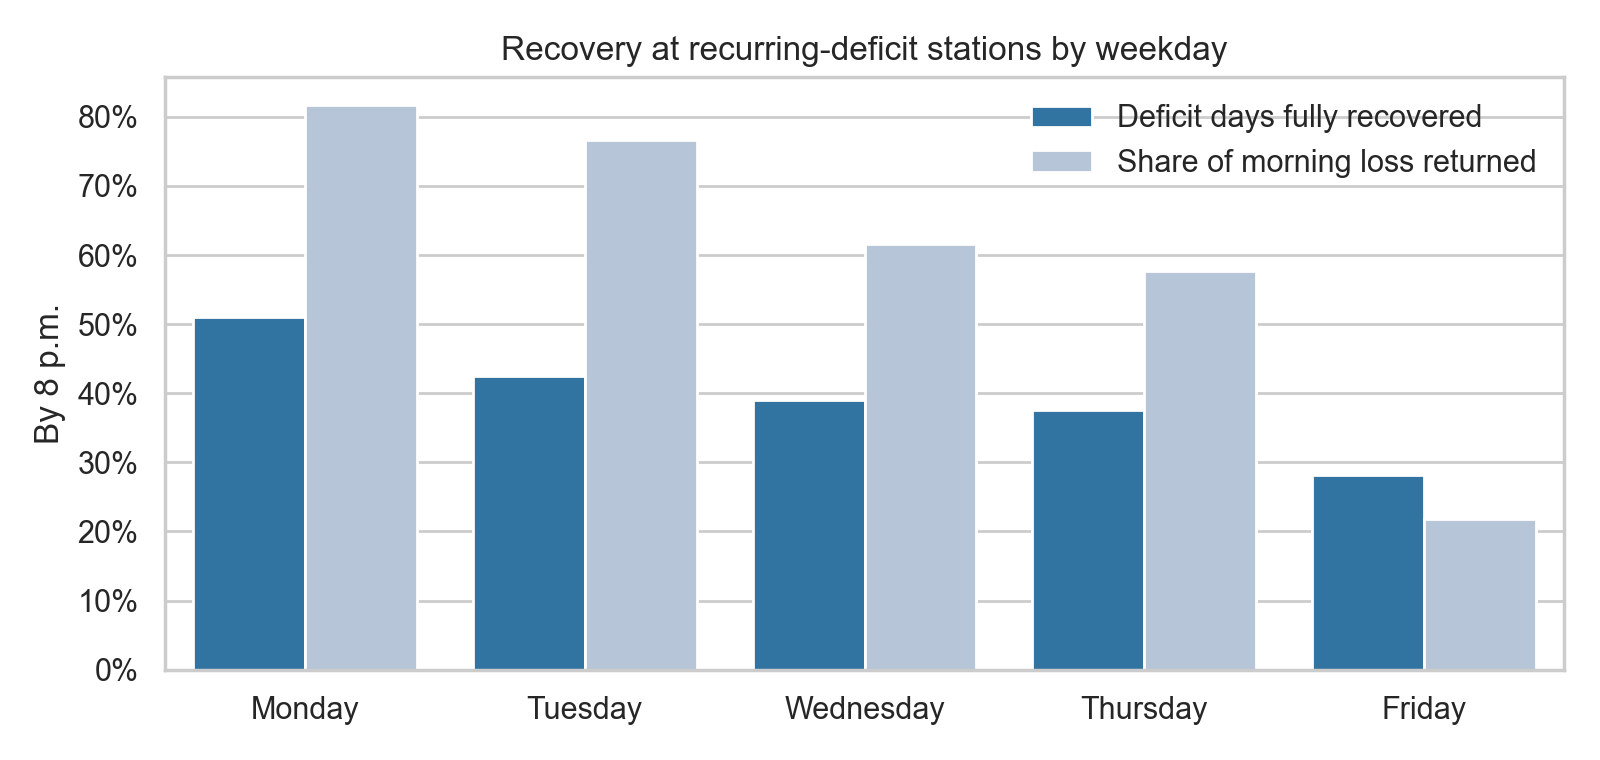

The file beside this chart, header and first rows:
weekday, days, station_days, stations, median_recovery, full_recovery_rate, pooled_recovery
Monday, 3, 681, 262, 1.0, 0.51, 0.817
Tuesday, 5, 1225, 264, 0.75, 0.425, 0.767
Wednesday, 5, 1169, 264, 0.6, 0.39, 0.616
Thursday, 4, 895, 264, 0.571, 0.375, 0.577
Friday, 4, 868, 261, 0.2, 0.282, 0.218
